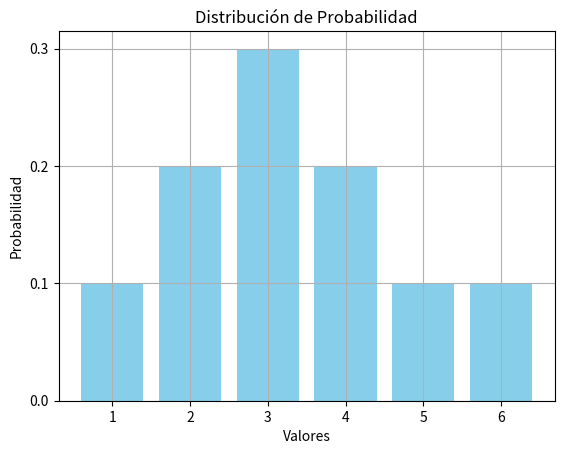

Here is the Python script that generated this plot:
# [redacted]
# [redacted]
#Grupo: 6E1
#Practica: 4/60 Distribución de probabilidad

import numpy as np
import matplotlib.pyplot as plt

#Definimos los datos de entrada (valores posibles)
valores = [1, 2, 3, 4, 5, 6]

#Definimos las probabilidades asociadas a cada valor
probabilidades = [0.1, 0.2, 0.3, 0.2, 0.1, 0.1]

#Verificamos que las probabilidades sumen 1
if np.sum(probabilidades) != 1:
    raise ValueError("Las probabilidades deben sumar 1")

#Creamos un gráfico de barras para visualizar la distribución de probabilidades
plt.bar(valores, probabilidades, color='skyblue')
plt.xlabel('Valores')
plt.ylabel('Probabilidad')
plt.title('Distribución de Probabilidad')
plt.xticks(valores)
plt.yticks(np.arange(0, max(probabilidades)+0.1, 0.1))
plt.grid(True)

#Mostramos el gráfico
plt.show()
